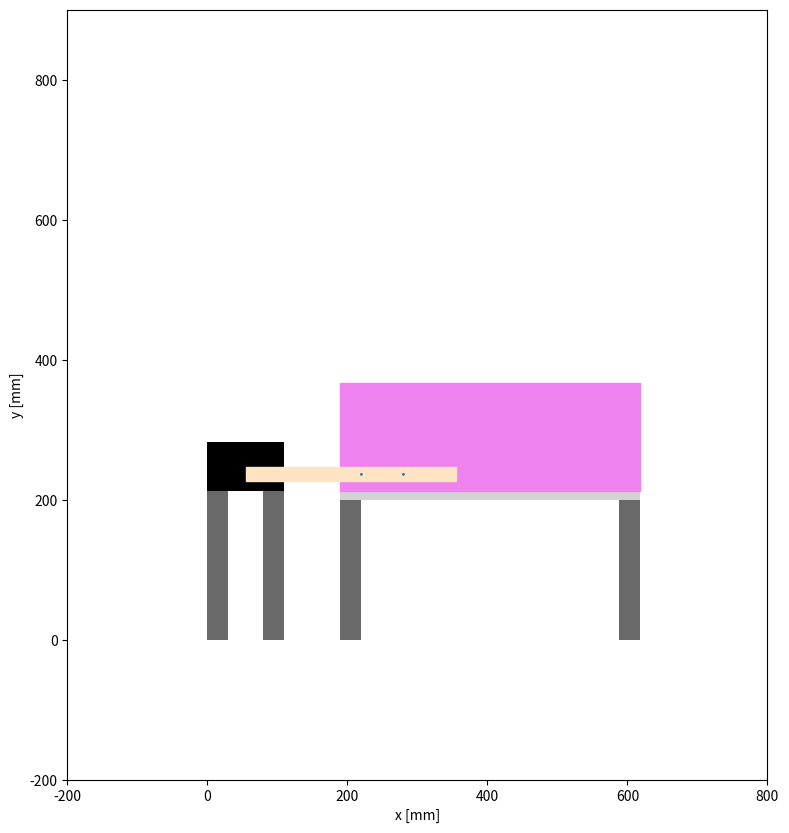

Recreate this plot in Python.
#-*- coding: utf-8 -*-
"""
Created on Mon Jun 16 23:24:44 2025

[redacted]
"""

'''
main file for the design of the automated lifting setup
'''




'''
import motordesign_keyelements as fun1
import motordesign_functions as fun

import matplotlib.pyplot as plt
import numpy as np
import matplotlib.patches as patches

# Motor design

# ADJUSTABLE ELEMENTS
# Set the origin
origin = [0, 0]
# First aluminum piece
aluminum1_height = 212 # [mm]
# Second aluminum piece
#aluminum2_height = 200 # [mm]
# Distance between two motor frames
dist_1 = 50
# Distance between motor frame and experiment tank aluminum shelf
dist_2 = 100
# Distance between two frames under acrylic base
dist_3 = 368


# Third aluminum piece
aluminum3_height = 200 # aluminum 3 and 4 are identical
# Frame thickness always the same
frame_width = 30 
# How high I want to set the second piece (horizontal aluminum frame) the lower bottom of the horizontal frame
aluminum2_height = 550 
# Distance between aluminum piece 1 and the setup (left edge)
dist_frame_setup = 100 
# Styrofoam board length
styrofoam_length = 428
styrofoam_width = 155
# motor's acrylic base size (mabs)
motor_length = 110
motor_width = 70

arm_length = 300
arm_width = 20

# Plot range
x_lower = -200
x_upper = 800
y_lower = -200
y_upper = 800
increment_axis_number = 50

# Fixed parameter
full_tank_width_withedge = 428
acrylic_bottom_length = 428
acrylic_bottom_thickness = 12


# Create figure
plt.figure(figsize=(20, 20), dpi=300)

# Step 1: Draw all the aluminum frames
frames = [fun1.Board(origin, frame_width, aluminum1_height), # Piece 1
          fun1.Board([origin[0]+frame_width+dist_1, origin[1]], frame_width, aluminum1_height), # Piece 2
          fun1.Board([origin[0]+2*frame_width+dist_1+dist_2, origin[1]], frame_width, aluminum3_height), # Piece 3
          fun1.Board([origin[0]+3*frame_width+dist_1+dist_2+dist_3, origin[1]], frame_width, aluminum3_height)] # Piece 4
for f in frames:
    f.draw()


# Step 2: Draw all the acrylic bottom (底座 for the acrylic) (Piece 5)
acrylic_bottom = fun1.Board([origin[0]+2*frame_width+dist_1+dist_2, origin[1]+aluminum3_height], 
                            acrylic_bottom_length, acrylic_bottom_thickness)
acrylic_bottom.draw(facecolor='lightgray')

# Step 3: Plot the styrofoam board (Piece 6)
styrofoam = fun1.Board([origin[0]+2*frame_width+dist_1+dist_2, origin[1]+aluminum3_height+acrylic_bottom_thickness], styrofoam_length, styrofoam_width)
styrofoam.draw(facecolor='violet')

# Step 4: Rectangle for motor (Piece 7)
motor = fun1.Board([origin[0], origin[1]+aluminum1_height], motor_length, motor_width)
motor.draw(facecolor='black')

# Step 5: The bar/arm connects the motor to styrofoam board
arm = fun1.Board([origin[0]+0.5*motor_length, origin[1]+aluminum1_height+0.2*motor_width], arm_length, arm_width)
arm.draw(facecolor='bisque')
    
# Finalize the plot with the right dimensions
fun.plot_all(x_upper, y_upper, x_lower, y_lower, increment_axis_number)
'''











import matplotlib.pyplot as plt
import matplotlib.patches as patches
from matplotlib.transforms import Affine2D
from matplotlib import animation
import numpy as np

# -------------------------- Setup Parameters --------------------------
origin = [0, 0]
aluminum1_height = 212
aluminum3_height = 200
frame_width = 30
dist_1 = 50
dist_2 = 80
dist_3 = 368
acrylic_bottom_thickness = 12
styrofoam_length = 428
styrofoam_width = 155
motor_length = 110
motor_width = 70
arm_length = 300
arm_width = 20

x_lower = -200
x_upper = 800
y_lower = -200
y_upper = 900
# -------------------------- Static Elements --------------------------
fig, ax = plt.subplots(figsize=(10, 10), dpi=300)
ax.set_xlim(x_lower, x_upper)
ax.set_ylim(y_lower, y_upper)
ax.set_aspect('equal')
ax.set_xlabel('x [mm]')
ax.set_ylabel('y [mm]')

# Aluminum Frames
frames = [
    patches.Rectangle((origin[0], origin[1]), frame_width, aluminum1_height, facecolor='dimgray'),
    patches.Rectangle((origin[0] + frame_width + dist_1, origin[1]), frame_width, aluminum1_height, facecolor='dimgray'),
    patches.Rectangle((origin[0] + 2 * frame_width + dist_1 + dist_2, origin[1]), frame_width, aluminum3_height, facecolor='dimgray'),
    patches.Rectangle((origin[0] + 3 * frame_width + dist_1 + dist_2 + dist_3, origin[1]), frame_width, aluminum3_height, facecolor='dimgray')
]
for frame in frames:
    ax.add_patch(frame)

# Acrylic Base
acrylic_x = origin[0] + 2 * frame_width + dist_1 + dist_2
acrylic_y = origin[1] + aluminum3_height
acrylic_bottom = patches.Rectangle((acrylic_x, acrylic_y), styrofoam_length, acrylic_bottom_thickness, facecolor='lightgray')
ax.add_patch(acrylic_bottom)

# Motor Base
motor_x = origin[0]
motor_y = origin[1] + aluminum1_height
motor = patches.Rectangle((motor_x, motor_y), motor_length, motor_width, facecolor='black')
ax.add_patch(motor)

# -------------------------- Rotating Elements --------------------------
# Arm and foam initial position
arm_x = origin[0] + 0.5 * motor_length
arm_y = origin[1] + aluminum1_height + 0.2 * motor_width
foam_x = acrylic_x
foam_y = acrylic_y + acrylic_bottom_thickness
fix_pt1 = (acrylic_x+frame_width, arm_y+0.5*arm_width)
fix_pt2 = (acrylic_x+3*frame_width, arm_y+0.5*arm_width)
fix_pt_radius = 2

# Rotation center = left end center of the arm
rotation_center = (arm_x, arm_y + arm_width / 2)

# Arm and styrofoam (will rotate)
foam_rect = patches.Rectangle((foam_x, foam_y), styrofoam_length, styrofoam_width, color='violet', zorder=1)
arm_rect = patches.Rectangle((arm_x, arm_y), arm_length, arm_width, color='bisque', zorder=2)

# Fixing points on the styrofoam 
fix_pt1 = patches.Circle(fix_pt1, fix_pt_radius, zorder=3)
fix_pt2 = patches.Circle(fix_pt2, fix_pt_radius, zorder=3)

ax.add_patch(foam_rect)
ax.add_patch(arm_rect)
ax.add_patch(fix_pt1)
ax.add_patch(fix_pt2)

# -------------------------- Animation Function --------------------------
def animate(i):
    angle = i  # degrees
    t = Affine2D().rotate_deg_around(rotation_center[0], rotation_center[1], angle)
    arm_rect.set_transform(t + ax.transData)
    foam_rect.set_transform(t + ax.transData)
    fix_pt1.set_transform(t + ax.transData)
    fix_pt2.set_transform(t + ax.transData)
    return arm_rect, foam_rect, fix_pt1, fix_pt2

# -------------------------- Create Animation --------------------------
ani = animation.FuncAnimation(fig, animate, frames=np.linspace(0, 50, 50), interval=30, blit=True, repeat=False)

plt.show()

